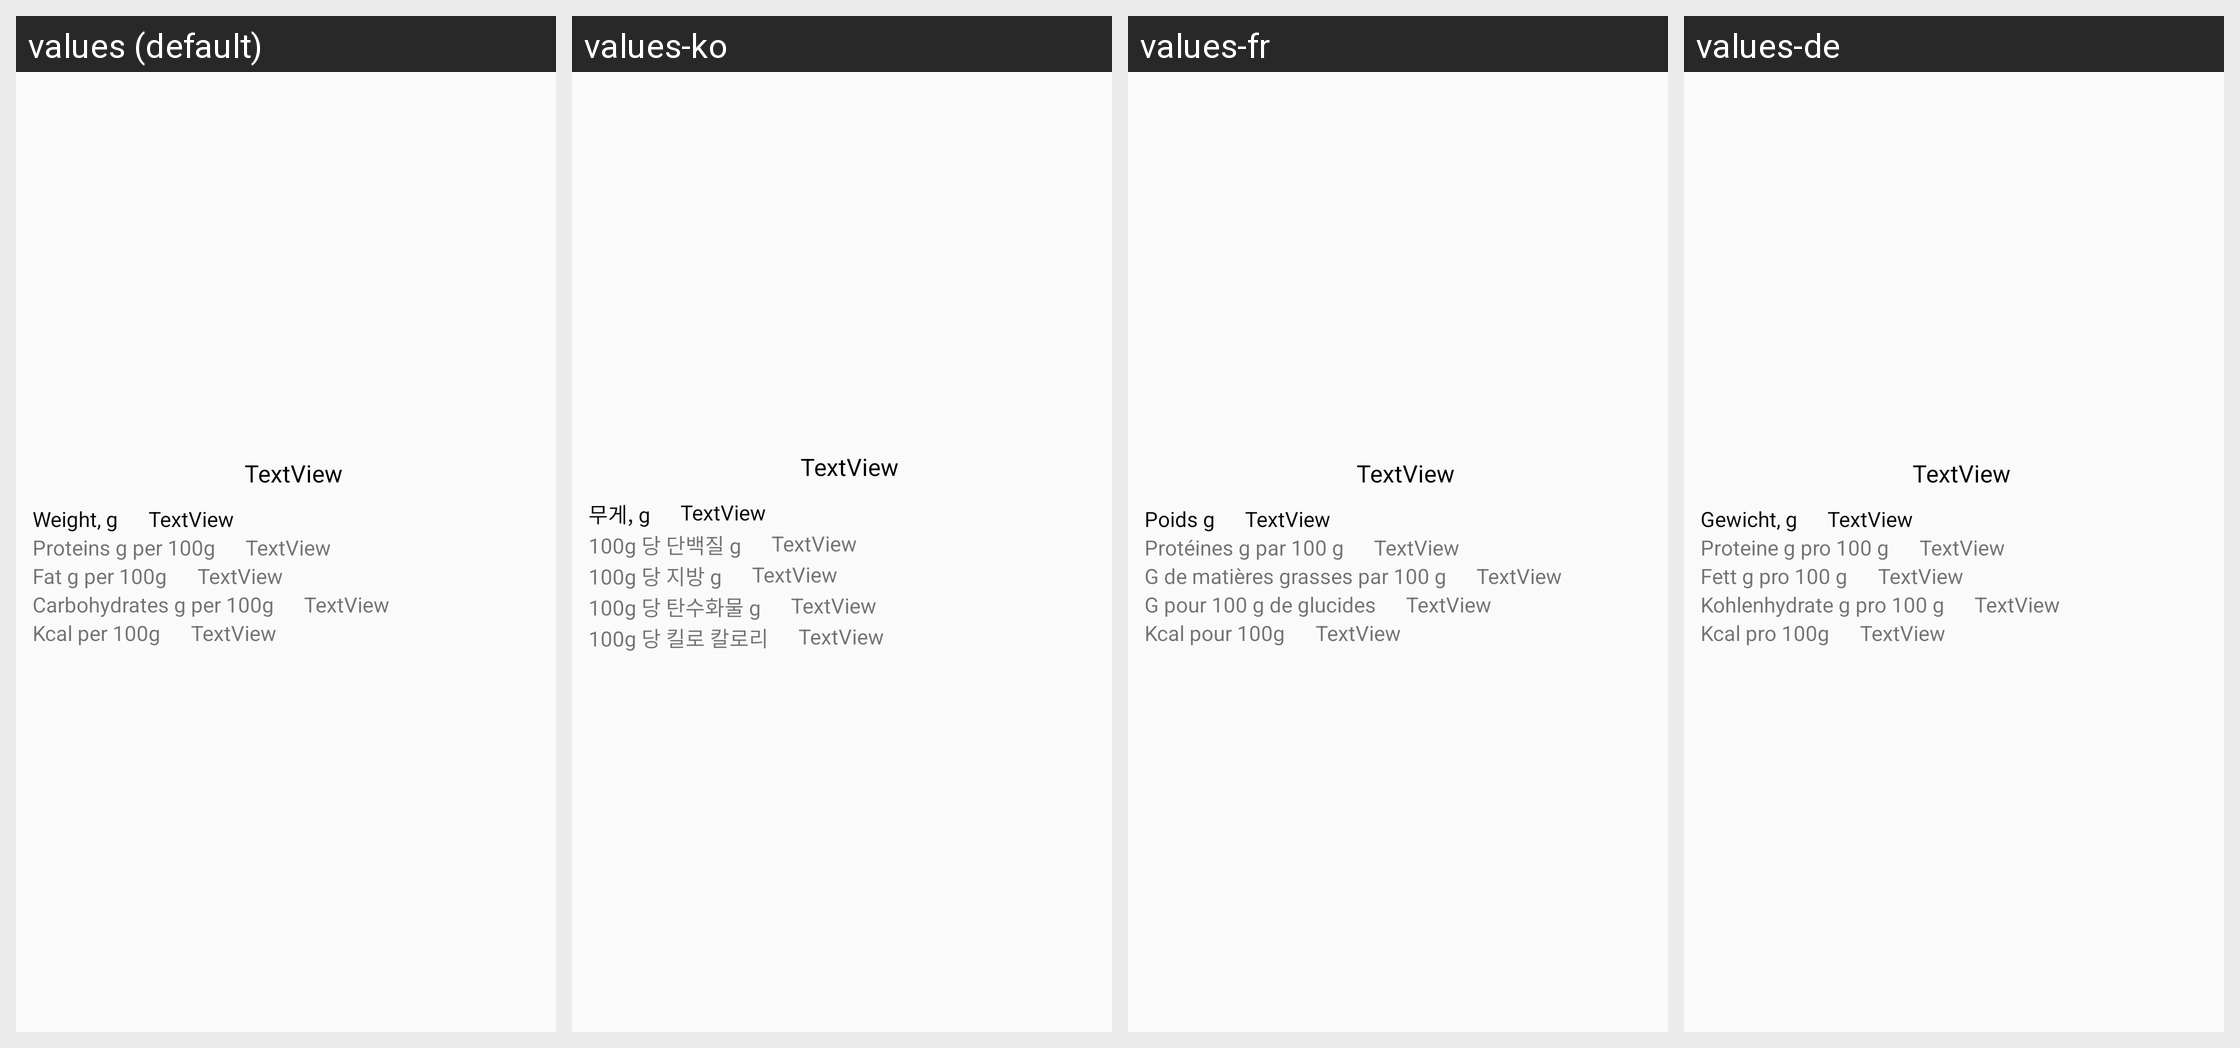

This grid shows one Android layout under several languages. Give, for every string resource on the screen, its name, the default text and each shown locale's text.
Android screen res/layout/result_item.xml rendered under 4 locales, left to right: values (default), values-ko, values-fr, values-de. Device: Nexus 5 (rendered at 1080×1920; each locale shown at half size, 540×960, under a caption strip naming it); theme AppTheme.
Other locales in the repository, not shown: values-ar, values-es, values-it, values-ja, values-pt, values-ru, values-zh.
Strings drawn on this screen, with the default value and each locale's value (text and hints the layout hard-codes, and strings that could not be matched under every locale, appear in the picture but are not listed):

riw
  values: Weight, g
  values-ko: 무게, g
  values-fr: Poids g
  values-de: Gewicht, g

rib
  values: Proteins g per 100g
  values-ko: 100g 당 단백질 g
  values-fr: Protéines g par 100 g
  values-de: Proteine g pro 100 g

rig
  values: Fat g per 100g
  values-ko: 100g 당 지방 g
  values-fr: G de matières grasses par 100 g
  values-de: Fett g pro 100 g

riu
  values: Carbohydrates g per 100g
  values-ko: 100g 당 탄수화물 g
  values-fr: G pour 100 g de glucides
  values-de: Kohlenhydrate g pro 100 g

rik
  values: Kcal per 100g
  values-ko: 100g 당 킬로 칼로리
  values-fr: Kcal pour 100g
  values-de: Kcal pro 100g
